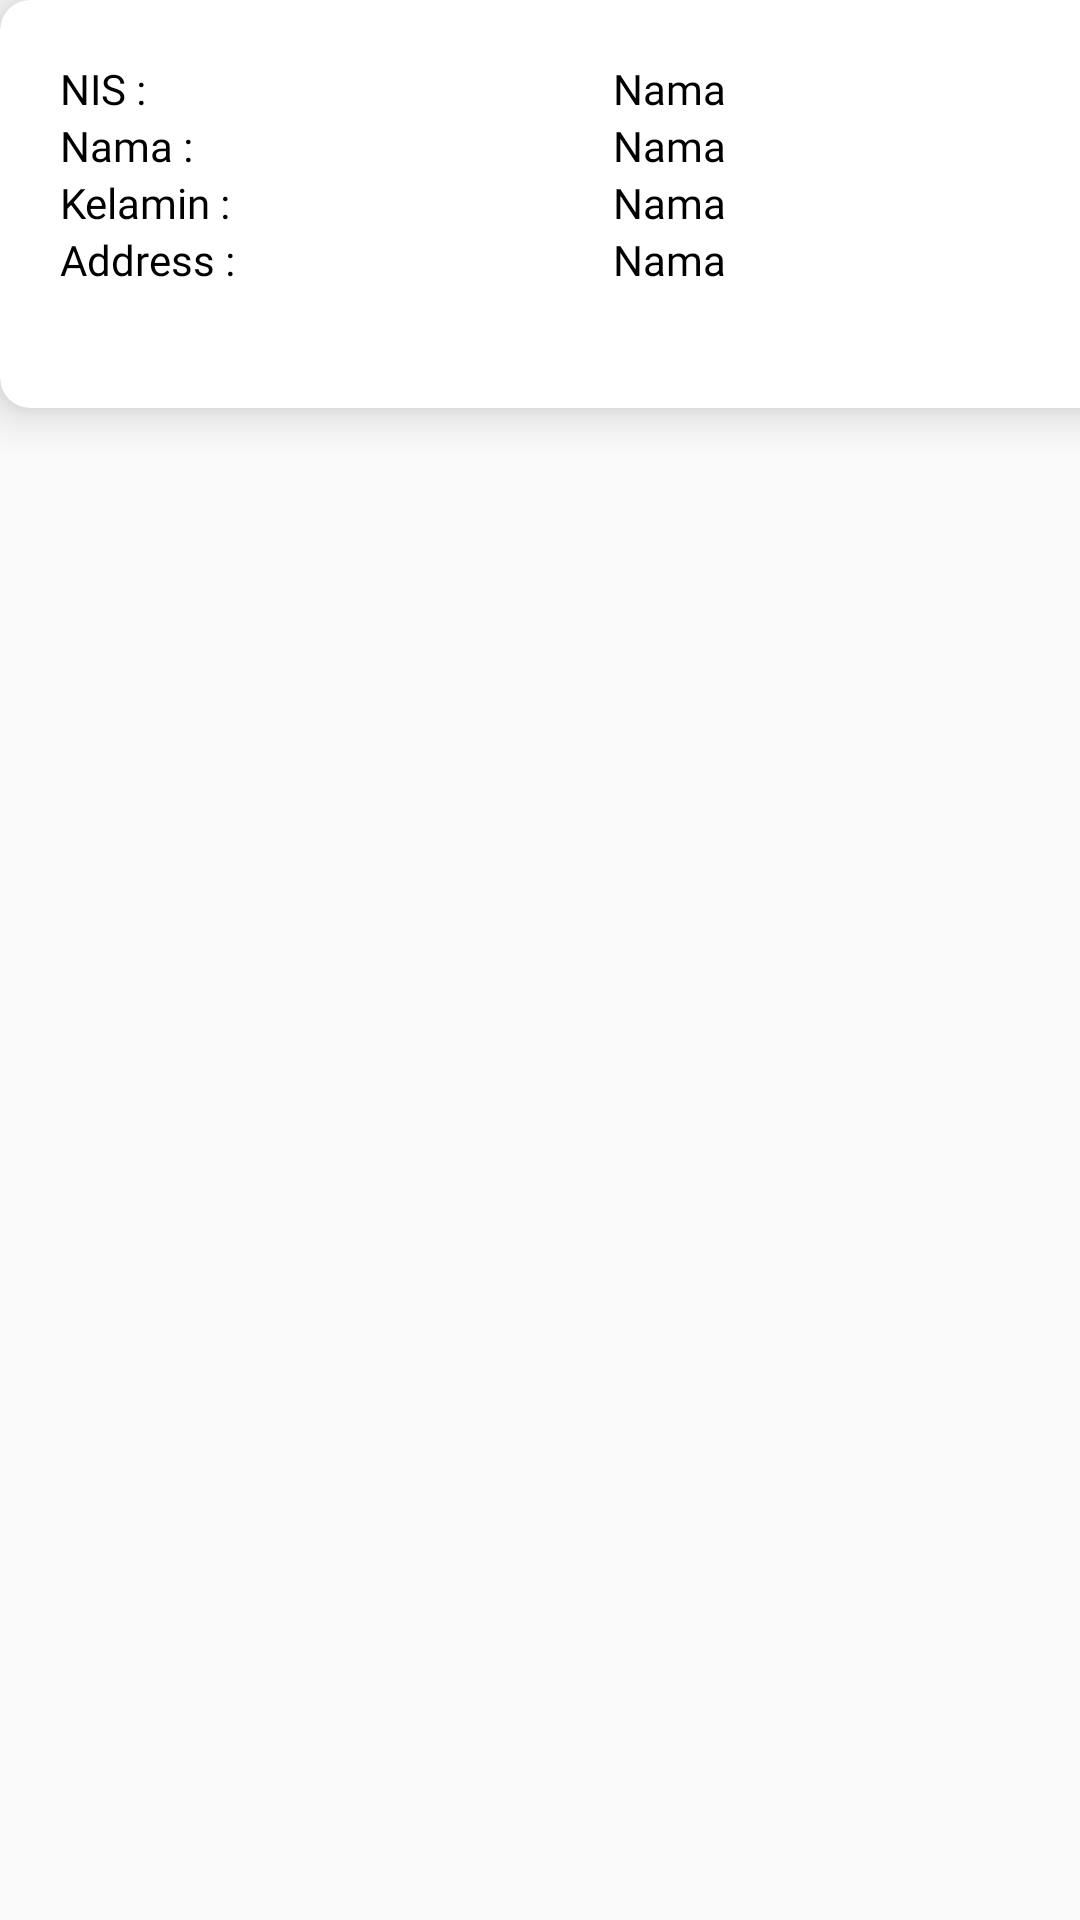

Write the Android layout XML for this screen, with the resource values it uses.
<!-- AndroidManifest.xml: application theme Theme.AplikasiAbsenSiswa -->
<!-- res/layout/siswa_card.xml -->
<?xml version="1.0" encoding="utf-8"?>
<LinearLayout xmlns:android="http://schemas.android.com/apk/res/android"
    xmlns:app="http://schemas.android.com/apk/res-auto"
    xmlns:tools="http://schemas.android.com/tools"
    android:layout_width="match_parent"
    android:orientation="horizontal"
    android:layout_height="wrap_content"
    android:layout_marginBottom="20dp"
    >

    <androidx.cardview.widget.CardView
        android:layout_width="409dp"
        android:layout_height="wrap_content"
        android:layout_marginLeft="0dp"
        android:layout_marginRight="20dp"
        app:cardCornerRadius="10dp"
        app:cardElevation="10dp"
        app:layout_constraintEnd_toEndOf="parent"
        app:layout_constraintStart_toStartOf="parent"
        app:layout_constraintTop_toTopOf="parent">

        <LinearLayout
            android:layout_width="match_parent"
            android:layout_height="match_parent"
            android:layout_marginStart="0dp"
            android:layout_marginTop="20dp"
            android:layout_marginEnd="0dp"
            android:layout_marginBottom="40dp"
            android:orientation="vertical"
            android:paddingStart="0dp"
            android:paddingEnd="0dp">


            <LinearLayout
                android:layout_width="match_parent"
                android:layout_height="wrap_content"
                android:orientation="horizontal"
                android:paddingHorizontal="20dp"
                android:gravity="center"
                >

                <TextView
                    android:layout_width="60dp"
                    android:layout_height="wrap_content"
                    android:layout_weight="1"
                    android:fontFamily="@font/poppins"
                    android:text="NIS :"
                    android:textColor="#000000" />

                <TextView
                    android:id="@+id/textNISSiswa"
                    android:layout_width="60dp"
                    android:layout_height="wrap_content"
                    android:layout_weight="1"
                    android:text="Nama"
                    android:fontFamily="@font/poppins"
                    android:textColor="#000000"
                    />

            </LinearLayout>
            <LinearLayout
                android:layout_width="match_parent"
                android:layout_height="wrap_content"
                android:orientation="horizontal"
                android:paddingHorizontal="20dp"
                android:gravity="center"
                >

                <TextView
                    android:layout_width="60dp"
                    android:layout_height="wrap_content"
                    android:layout_weight="1"
                    android:fontFamily="@font/poppins"
                    android:text="Nama :"
                    android:textColor="#000000" />

                <TextView
                    android:id="@+id/textNamaSiswa"
                    android:layout_width="60dp"
                    android:layout_height="wrap_content"
                    android:layout_weight="1"
                    android:text="Nama"
                    android:fontFamily="@font/poppins"
                    android:textColor="#000000"
                    />

            </LinearLayout>
            <LinearLayout
                android:layout_width="match_parent"
                android:layout_height="wrap_content"
                android:orientation="horizontal"
                android:paddingHorizontal="20dp"
                android:gravity="center"
                >

                <TextView
                    android:layout_width="60dp"
                    android:layout_height="wrap_content"
                    android:layout_weight="1"
                    android:fontFamily="@font/poppins"
                    android:text="Kelamin :"
                    android:textColor="#000000" />

                <TextView
                    android:id="@+id/textKelaminSiswa"
                    android:layout_width="60dp"
                    android:layout_height="wrap_content"
                    android:layout_weight="1"
                    android:text="Nama"
                    android:fontFamily="@font/poppins"
                    android:textColor="#000000"
                    />

            </LinearLayout>
            <LinearLayout
                android:layout_width="match_parent"
                android:layout_height="wrap_content"
                android:orientation="horizontal"
                android:paddingHorizontal="20dp"
                android:gravity="center"
                >

                <TextView
                    android:id="@+id/textView"
                    android:layout_width="60dp"
                    android:layout_height="wrap_content"
                    android:layout_weight="1"
                    android:fontFamily="@font/poppins"
                    android:text="Address :"
                    android:textColor="#000000" />

                <TextView
                    android:id="@+id/textAddressSiswa"
                    android:layout_width="60dp"
                    android:layout_height="wrap_content"
                    android:layout_weight="1"
                    android:text="Nama"
                    android:fontFamily="@font/poppins"
                    android:textColor="#000000"
                    />

            </LinearLayout>

        </LinearLayout>

    </androidx.cardview.widget.CardView>

</LinearLayout>
<!-- resources referenced by this layout -->
<resources>
  <style name="Theme.AplikasiAbsenSiswa" parent="Theme.AppCompat.Light.NoActionBar">
          
          <item name="colorPrimary">@color/purple_500</item>
          <item name="colorPrimaryVariant">@color/purple_700</item>
          <item name="colorOnPrimary">@color/white</item>
          
          <item name="colorSecondary">@color/teal_200</item>
          <item name="colorSecondaryVariant">@color/teal_700</item>
          <item name="colorOnSecondary">@color/black</item>
          
          <item name="android:statusBarColor">?attr/colorPrimaryVariant</item>
          
      </style>
  <color name="purple_500">#FF6200EE</color>
  <color name="purple_700">#FF3700B3</color>
  <color name="white">#FFFFFFFF</color>
  <color name="teal_200">#FF03DAC5</color>
  <color name="teal_700">#FF018786</color>
  <color name="black">#FF000000</color>
</resources>
